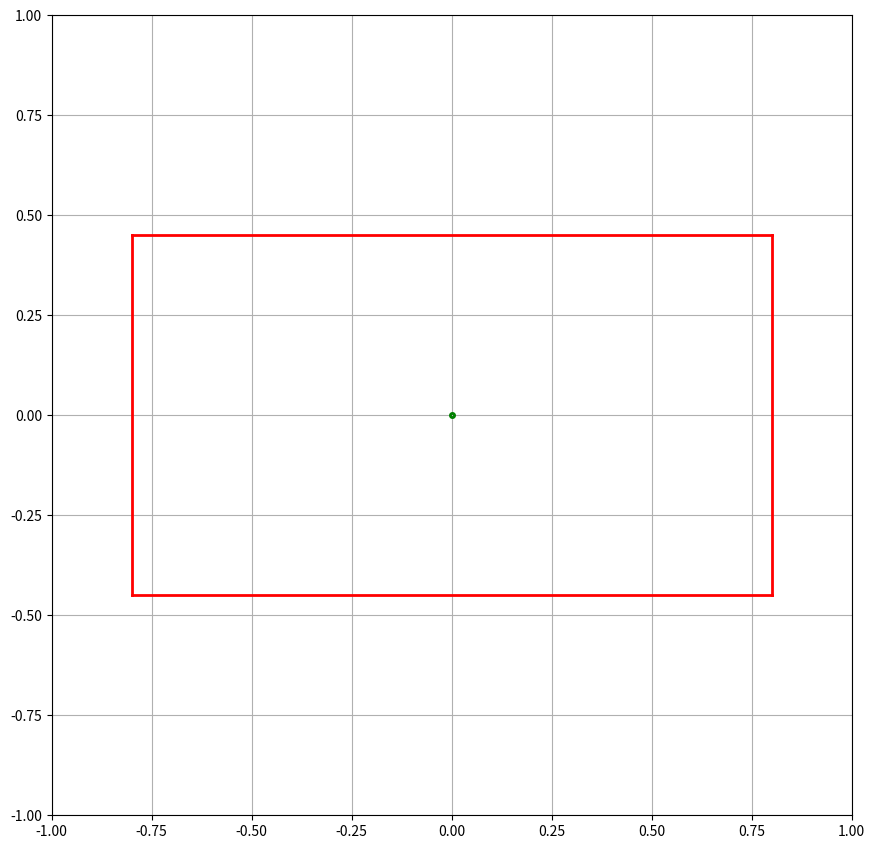

Generate this figure with matplotlib:
import numpy as np
import matplotlib.pyplot as plt


# global setup
FOV = 90  # degrees
ScreenWidth = 2
HowScale = 1  # how much wider the screen is shown compared to the actual screen width
Plane = [1.6, 0.9]  # width of the plane at distance = 1
WindowSizeInInches = 10  # window size in 
RotationStrength = 3.3  # how strong the plane rotation is affected by mouse x position

# derived saetup
HalfScreen = [ScreenWidth / 2, ScreenWidth / 2]
HalfPlane = [x/2 for x in Plane]


# drawing
def drawLine(p1, p2, color='green', linestyle='--', linewidth=1):
    ax.plot([p1[0], p2[0]], [p1[1], p2[1]], color=color, linestyle=linestyle, linewidth=linewidth)

def drawPoint(p, color='green', markersize=5, markeredgewidth=2):
    ax.plot(p[0], p[1], marker='o', markersize=markersize, markerfacecolor='none', markeredgecolor=color, markeredgewidth=markeredgewidth)

def drawQuadrangle(pp):
    color = 'red'
    linewidth = 2
    linestyle = '-'
    drawLine(pp[0], pp[1], color=color, linewidth=linewidth, linestyle=linestyle)
    drawLine(pp[0], pp[2], color=color, linewidth=linewidth, linestyle=linestyle)
    drawLine(pp[1], pp[3], color=color, linewidth=linewidth, linestyle=linestyle)
    drawLine(pp[2], pp[3], color=color, linewidth=linewidth, linestyle=linestyle)



#math

def rotation_matrix_from_vectors(a, b):
    a = a / np.linalg.norm(a)
    b = b / np.linalg.norm(b)
    axis = np.cross(a, b)
    s = np.linalg.norm(axis)
    angle = np.arccos(np.clip(np.dot(a, b), -1.0, 1.0))
    if s == 0:
        # Parallel vectors: either identity or 180° rotation
        return np.eye(3) if angle > 0 else -np.eye(3)
    K = np.array([[0, -axis[2], axis[1]],
                  [axis[2], 0, -axis[0]],
                  [-axis[1], axis[0], 0]])
    R = np.eye(3) + np.sin(angle) * K + (1 - np.cos(angle)) * (K @ K)
    return R

def create_projection_matrix(focal_length):
    #define a projection matrix in 3D
    P = np.array([[focal_length,    0,              0],
                  [0,               focal_length,   0],
                  [0,               0,              1]])
    return P

def project_points(points, P):
    projected = []
    for p in points:
        p_projected = P @ p
        p_projected /= p_projected[2]  # Normalize by the third coordinate
        projected.append(p_projected[:2])
    return projected


def drawCurrent():
    focal_length = ScreenWidth / (2 * np.tan(np.deg2rad(FOV) / 2))

#limit the mouse position between -1 and 1
    x = np.clip(mouse[0], -1, +1)
    y = mouse[1]

    ax.clear()
    ax.set_xlim(-HalfScreen[0]*HowScale, HalfScreen[0]*HowScale)
    ax.set_ylim(-HalfScreen[1], HalfScreen[1])
    plt.grid(True)
#    plt.title("FOV={:.0f}, focal length = {:.2f}".format(FOV, focal_length))

    # rotate
    planeOrig = [[-HalfPlane[0], -HalfPlane[1], focal_length], [-HalfPlane[0], HalfPlane[1], focal_length], [HalfPlane[0], -HalfPlane[1], focal_length], [HalfPlane[0], HalfPlane[1], focal_length]] ## coordinates of the plane in local plane space
    mouseRay = np.array([-x, -y, RotationStrength])
    planeNormal = [0,0,1]
    R = rotation_matrix_from_vectors(mouseRay, planeNormal)
    planeRotated = [R @ np.array(planeOrig[0]), R @ np.array(planeOrig[1]), R @ np.array(planeOrig[2]), R @ np.array(planeOrig[3])]  # rotated plane coordinates

    # projection
    P = create_projection_matrix(focal_length)
    planeRotatedProjected = project_points(planeRotated, P)

    drawQuadrangle(planeRotatedProjected)

    drawPoint([x,y], markersize=3)

    fig.canvas.draw_idle()         # Redraw efficiently

# Event handler for mouse movement
def on_mouse_move(event):
    global mouse
    if event.inaxes == ax:  # Only update if inside the plot
        mouse = [event.xdata, event.ydata]
        drawCurrent()

def on_key(event):
    if event.key == 'f':
        if FOV > 50:
            FOV -= 1
    elif event.key == 'F':
        if FOV <130:
            FOV += 1
    drawCurrent()

# global setup
mouse = [0,0]

# Create a figure and axis
plt.rcParams['keymap.quit'] = []  # or set to a different key, e.g., ['ctrl+q']
plt.rcParams['keymap.fullscreen'] = []  # or set to a different key, e.g., ['ctrl+q']
fig = plt.figure(figsize=(WindowSizeInInches, WindowSizeInInches/HowScale), dpi=120)  # 10×6 inches at 100 DPI → 1000×600 pixels
ax = fig.add_axes([0.1, 0.1, 0.8, 0.8])  # left, bottom, width, height (range 0 to 1)

# Connect the event
fig.canvas.mpl_connect('motion_notify_event', on_mouse_move)
fig.canvas.mpl_connect('key_press_event', on_key)

# initial draw
drawCurrent()
plt.show()
